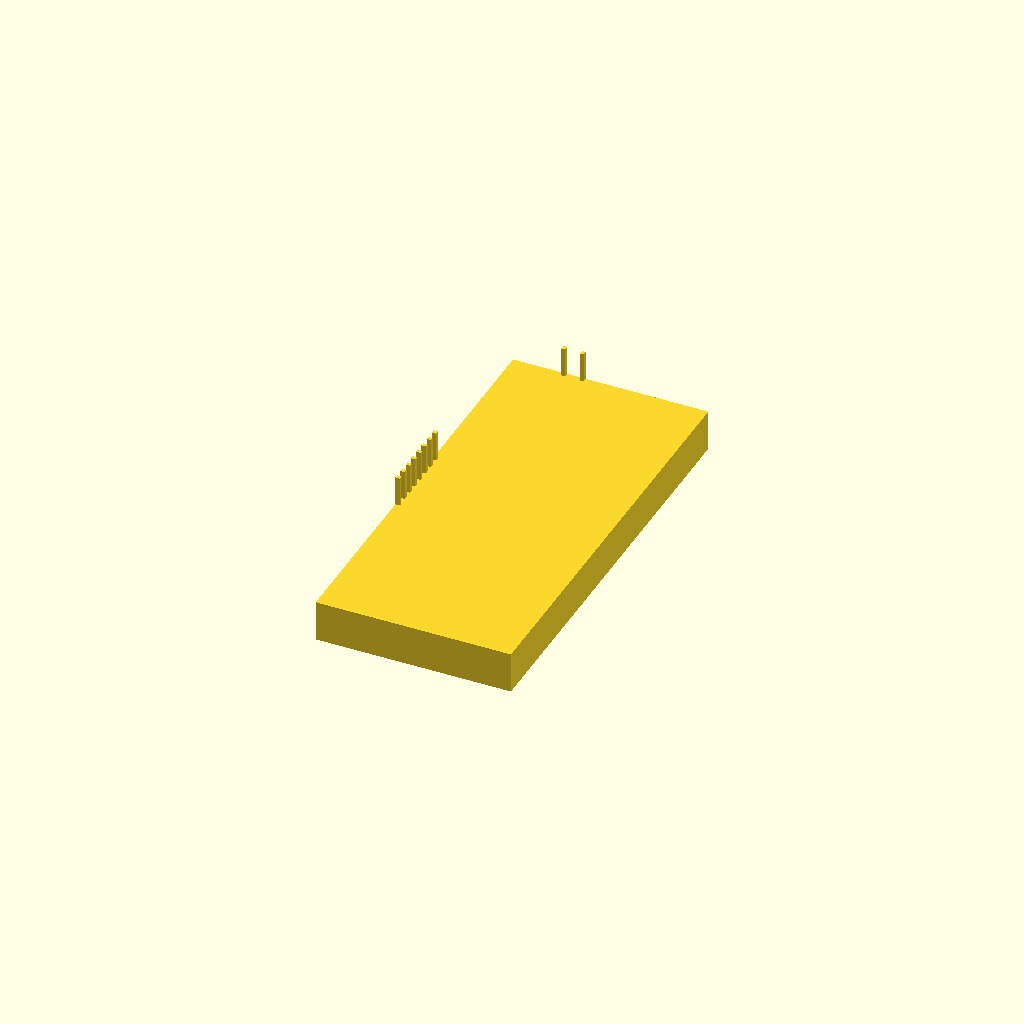
Cell 1: rendered with the file's own defaults.
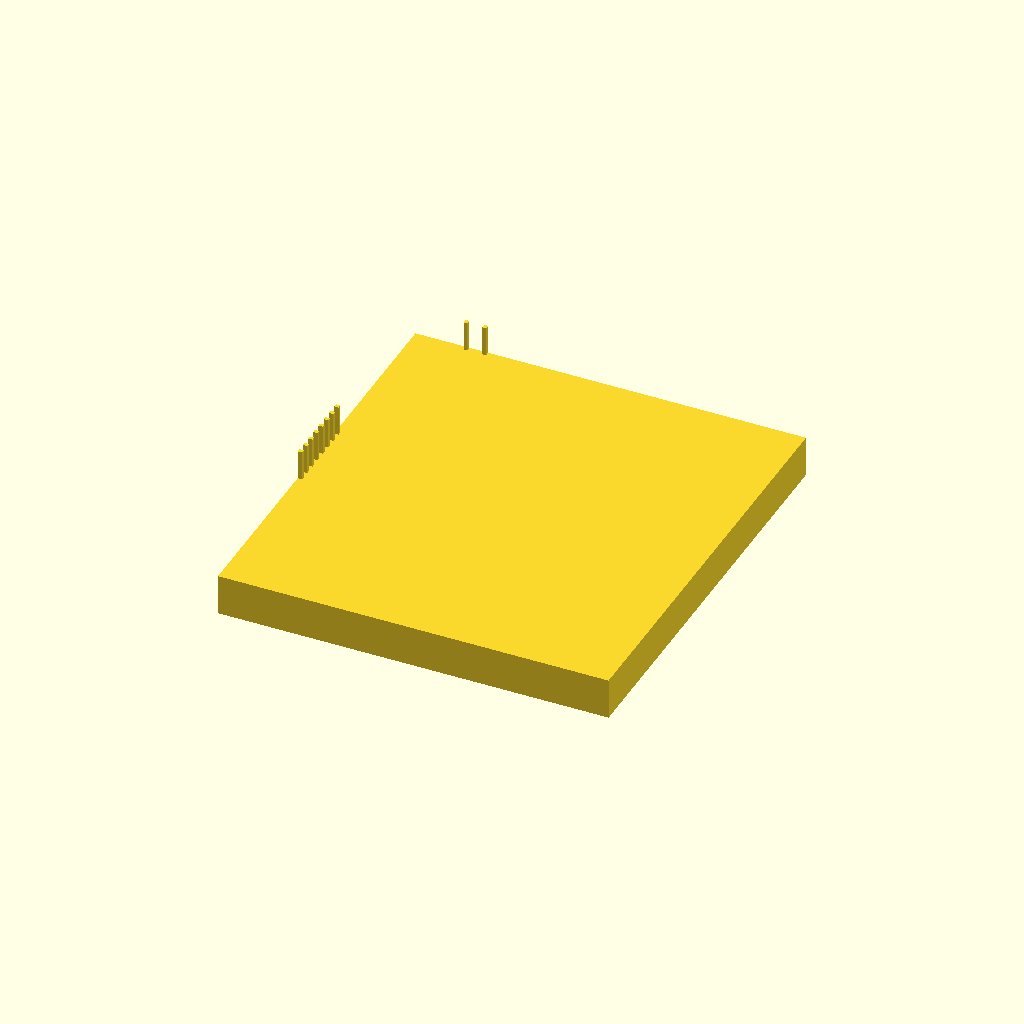
Cell 2 — lcd_w set to 52.4, the other parameters unchanged.
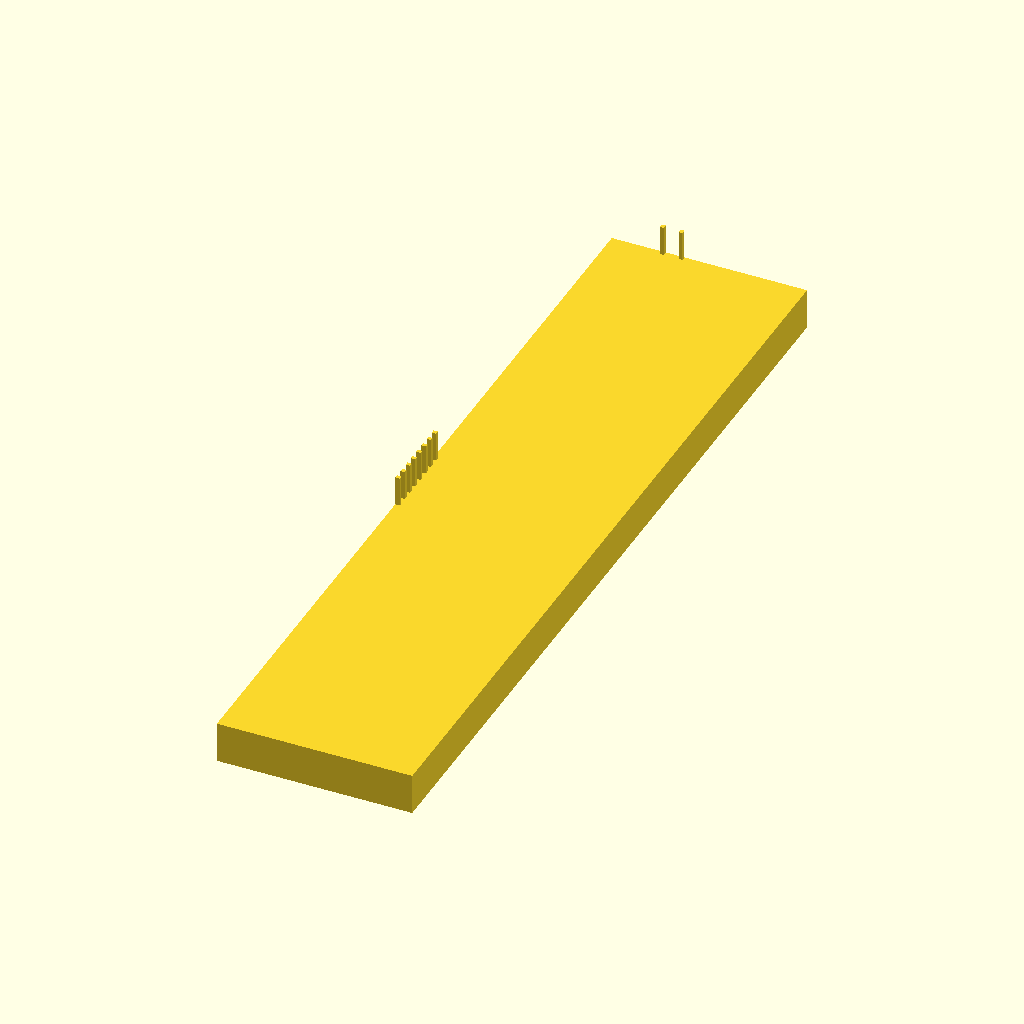
Cell 3: lcd_l = 113.6 (everything else at default).
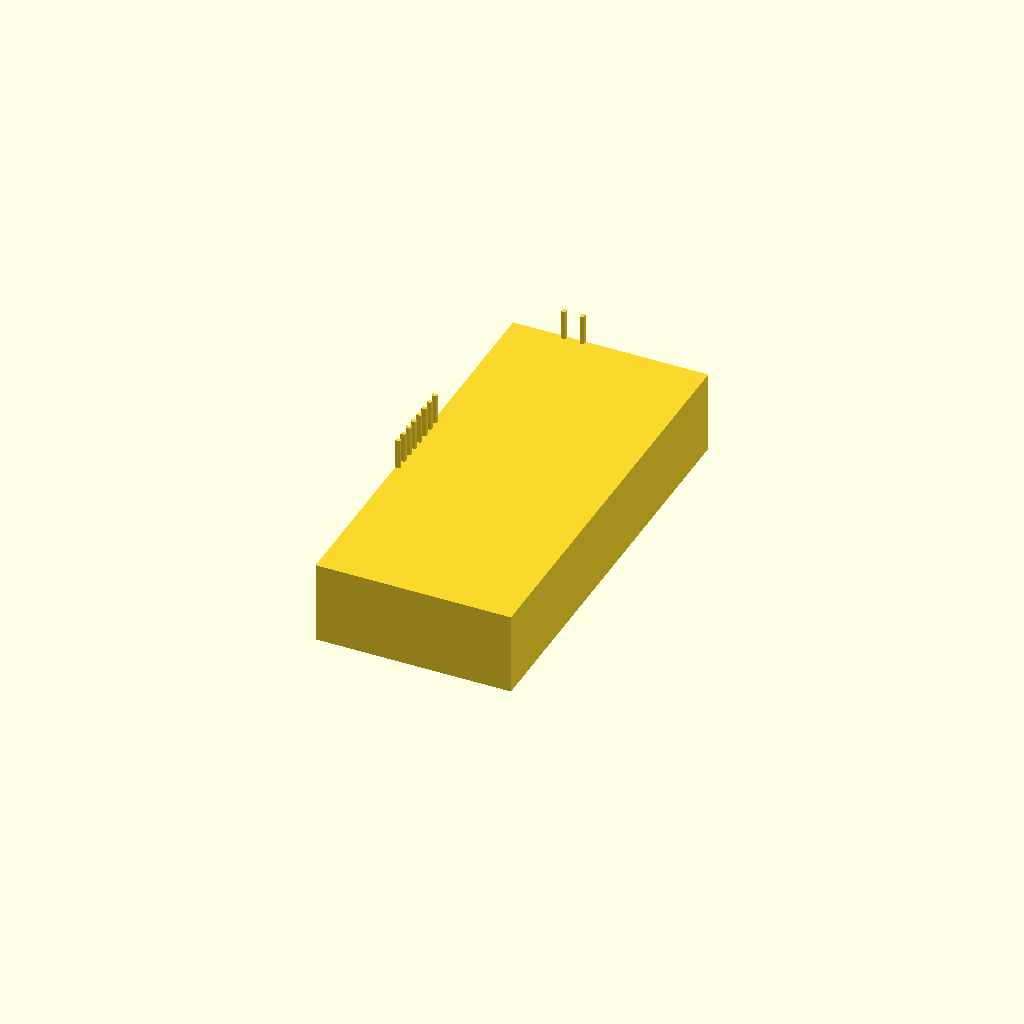
Cell 4: the same model with lcd_h = 11.
One fixed orthographic camera (rotation 55°, 0°, 25°; colour scheme Cornfield) for every cell.
The OpenSCAD source (parts/child/interior/cots/nhd_c0216ciz/nhd_c0216ciz.scad):
// Mechanical keep-out for NHD-C0216CiZ-FSW-FBW-3V3 (2x16 COG, I2C).
// Reference model only; do not print. X=short side, Y=long side, Z=rear depth.
//
// 2026-08-28: rebuilt from the datasheet mechanical drawing (rev 1B):
//   body 56.8 x 26.2 x 5.5 (backlight included)
//   8 signal pins on ONE LONG EDGE (bottom edge of the drawing), pitch 1.5,
//   centred, protruding 8.0 IN THE MODULE PLANE (not rearward).
//   backlight K/A: 2 pins, 2.5 apart, at one short end (right edge of the drawing).
// In the AquaBeacon door the pins are bent 90 deg rearward at the edge and
// trimmed to pin_bent so they clear the fixed C-frame (child_lcd_hinge_frame)
// and the rear clamp bars. The old 20x50 "carrier PCB" envelope is gone:
// the charge-pump caps (VOUT/C1+/C1-) go on a small cap board on the harness.

lcd_w = 26.2;      // X, short side. Signal pins are on the -X edge.
lcd_l = 56.8;      // Y, long side
lcd_h = 5.5;       // Z, rear depth (front face z=0)
pin_n = 8;
pin_pitch = 1.5;
pin_w = 0.5;
pin_bent = 4.0;    // length after bending rearward and trimming (datasheet 8.0 straight)
bl_pin_gap = 2.5;  // K/A spacing
bl_x = -lcd_w/2 + 7.0;   // K/A position along the short side (drawing: 7.00 from the pin edge)
$fn = 24;

union() {
    translate([-lcd_w/2, -lcd_l/2, 0]) cube([lcd_w, lcd_l, lcd_h]);
    // 8 signal pins, bent rearward along the -X edge
    for (i = [0:pin_n-1])
        translate([-lcd_w/2, (i - (pin_n-1)/2) * pin_pitch - pin_w/2, lcd_h])
            cube([pin_w + 0.1, pin_w, pin_bent]);
    // backlight K/A, bent rearward along the +Y short end
    for (k = [0, 1])
        translate([bl_x + k*bl_pin_gap - pin_w/2, lcd_l/2 - pin_w - 0.1, lcd_h])
            cube([pin_w, pin_w + 0.1, pin_bent]);
}

echo(str("nhd_c0216ciz: ", lcd_w, " x ", lcd_l, " x ", lcd_h, " pins on -X long edge, bent rearward ", pin_bent));
Customizer parameters (derived from the source; name, type, default, range or options):
lcd_w: number, default 26.2
lcd_l: number, default 56.8
lcd_h: number, default 5.5
pin_n: number, default 8
pin_pitch: number, default 1.5
pin_w: number, default 0.5
pin_bent: number, default 4
bl_pin_gap: number, default 2.5
